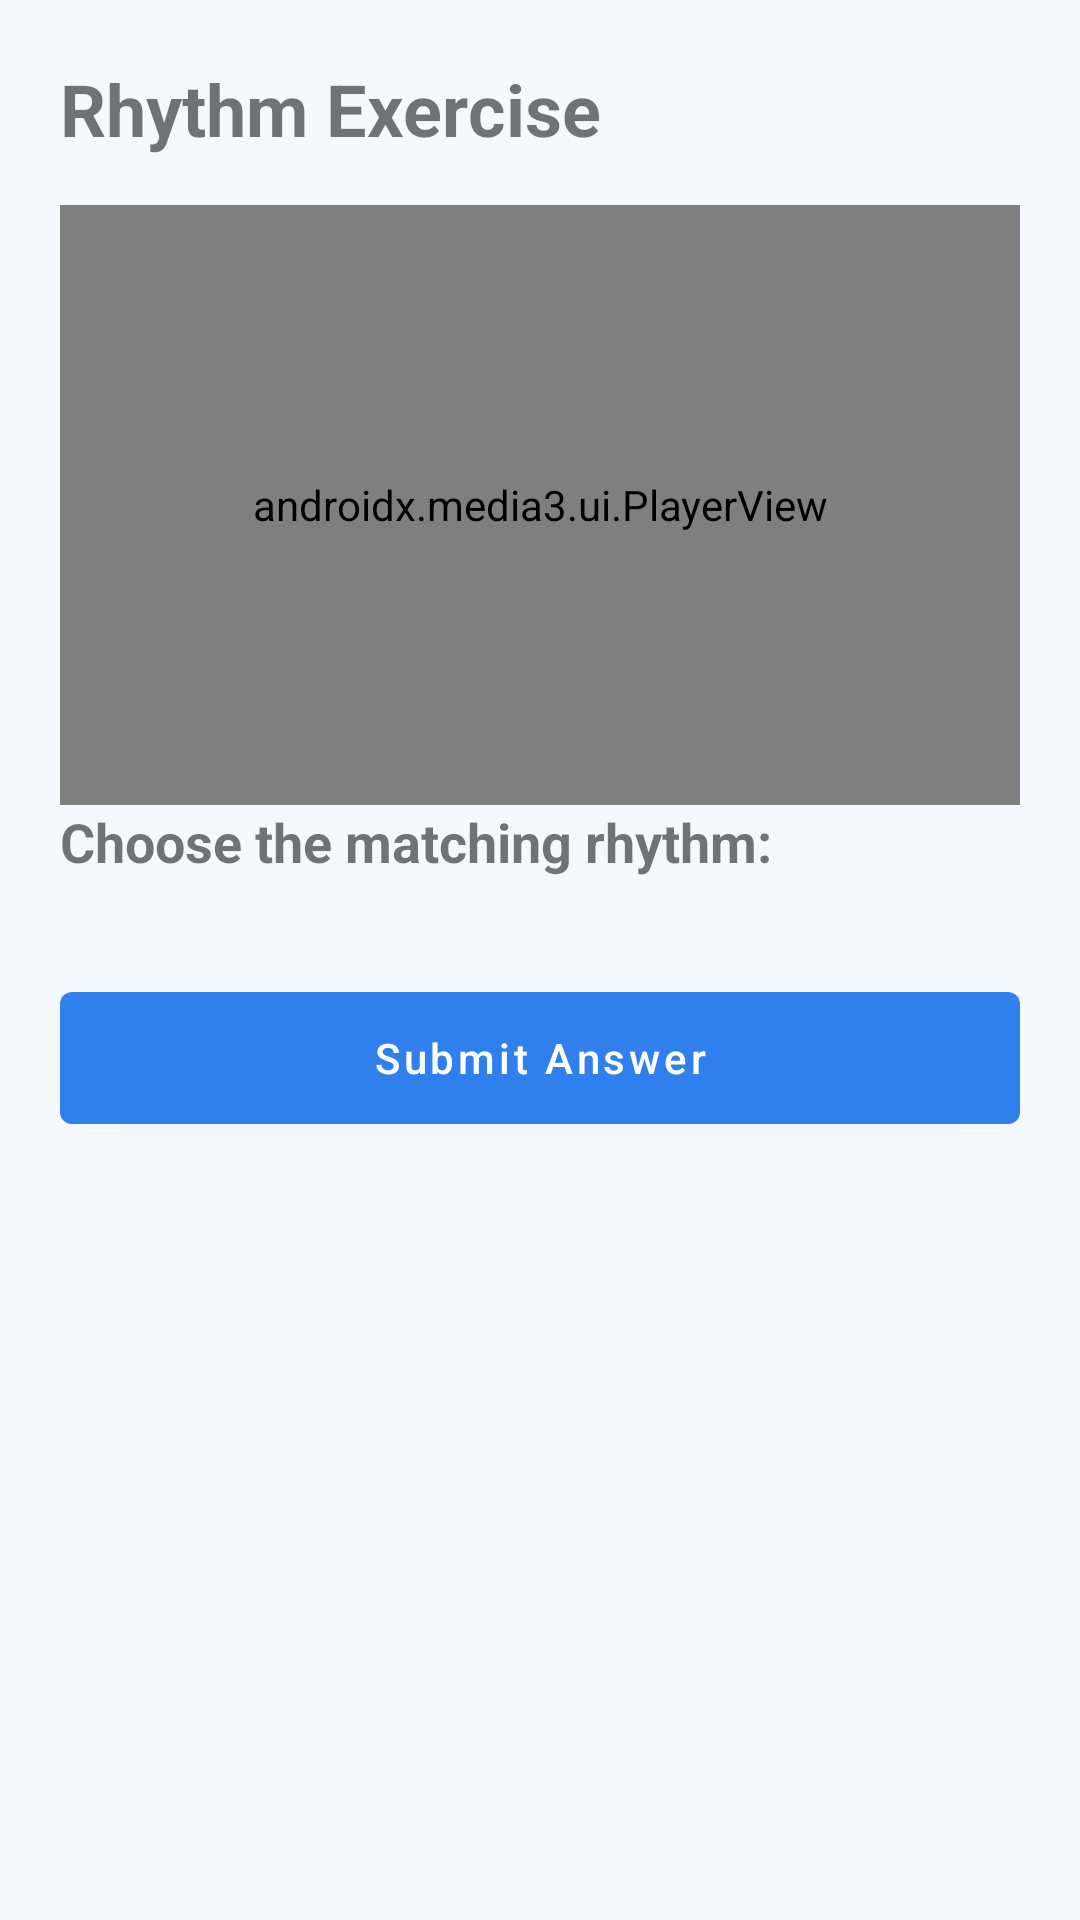

The Android layout XML behind this screen, and the referenced resources:
<!-- AndroidManifest.xml: application theme Theme.TravelNoise -->
<!-- res/layout/fragment_exercise.xml -->
<?xml version="1.0" encoding="utf-8"?>
<FrameLayout xmlns:android="http://schemas.android.com/apk/res/android"
    xmlns:app="http://schemas.android.com/apk/res-auto"
    xmlns:tools="http://schemas.android.com/tools"
    android:layout_width="match_parent"
    android:layout_height="match_parent"
    tools:context=".ui.music.ExerciseFragment">

    <FrameLayout
        android:id="@+id/RythmExercise"
        android:layout_width="match_parent"
        android:layout_height="match_parent"
        android:visibility="visible">

        <LinearLayout
            android:id="@+id/rhythmLayout"
            android:layout_width="match_parent"
            android:layout_height="match_parent"
            android:orientation="vertical"
            android:padding="20dp">

            <TextView
                android:layout_width="wrap_content"
                android:layout_height="wrap_content"
                android:layout_marginBottom="16dp"
                android:text="Rhythm Exercise"
                android:textSize="24sp"
                android:textStyle="bold" />

            <androidx.media3.ui.PlayerView
                android:id="@+id/rhythmPlayerView"
                android:layout_width="match_parent"
                android:layout_height="200dp" />

            <TextView
                android:id="@+id/rhythmQuestion"
                android:layout_width="wrap_content"
                android:layout_height="wrap_content"
                android:layout_marginBottom="12dp"
                android:text="Choose the matching rhythm:"
                android:textSize="18sp"
                android:textStyle="bold" />

            <HorizontalScrollView
                android:layout_width="match_parent"
                android:layout_height="wrap_content"
                android:scrollbars="none">

                <LinearLayout
                    android:id="@+id/rhythmAnswerContainer"
                    android:layout_width="wrap_content"
                    android:layout_height="wrap_content"
                    android:orientation="horizontal">



                </LinearLayout>
            </HorizontalScrollView>

            <com.google.android.material.button.MaterialButton
                android:id="@+id/rhythmSubmitBtn"
                android:layout_width="match_parent"
                android:layout_height="56dp"
                android:layout_marginTop="20dp"
                android:text="Submit Answer"
                android:textAllCaps="false" />
        </LinearLayout>
    </FrameLayout>

    <FrameLayout
        android:id="@+id/HarmonyExercise"
        android:layout_width="match_parent"
        android:layout_height="match_parent"
        android:visibility="gone">

        <LinearLayout xmlns:android="http://schemas.android.com/apk/res/android"
            xmlns:app="http://schemas.android.com/apk/res-auto"
            android:id="@+id/harmonyLayout"
            android:layout_width="match_parent"
            android:layout_height="match_parent"
            android:orientation="vertical"
            android:padding="20dp">

            
            <TextView
                android:id="@+id/harmonyTitle"
                android:layout_width="wrap_content"
                android:layout_height="wrap_content"
                android:layout_marginBottom="16dp"
                android:text="Harmony Exercise"
                android:textColor="@android:color/black"
                android:textSize="24sp"
                android:textStyle="bold" />

            <androidx.media3.ui.PlayerView
                android:id="@+id/harmonyPlayerView"
                android:layout_width="match_parent"
                android:layout_height="200dp" />

            
            <TextView
                android:id="@+id/harmonyQuestion"
                android:layout_width="wrap_content"
                android:layout_height="wrap_content"
                android:layout_marginBottom="12dp"
                android:text="Choose the correct harmony:"
                android:textSize="18sp"
                android:textStyle="bold" />

            
            <HorizontalScrollView
                android:layout_width="match_parent"
                android:layout_height="wrap_content"
                android:layout_marginBottom="20dp"
                android:scrollbars="none">

                <LinearLayout
                    android:id="@+id/harmonyAnswerContainer"
                    android:layout_width="wrap_content"
                    android:layout_height="wrap_content"
                    android:orientation="horizontal">



                </LinearLayout>
            </HorizontalScrollView>

            
            <com.google.android.material.button.MaterialButton
                android:id="@+id/harmonySubmitBtn"
                android:layout_width="match_parent"
                android:layout_height="56dp"
                android:text="Submit Answer"
                android:textAllCaps="false"
                android:textSize="16sp"
                app:cornerRadius="16dp" />

        </LinearLayout>
    </FrameLayout>

    <FrameLayout
        android:id="@+id/ChordExercise"
        android:layout_width="match_parent"
        android:layout_height="match_parent"
        android:visibility="gone">

        <LinearLayout
            android:id="@+id/chordsLayout"
            android:layout_width="match_parent"
            android:layout_height="match_parent"
            android:orientation="vertical"
            android:padding="20dp">

            <TextView
                android:layout_width="wrap_content"
                android:layout_height="wrap_content"
                android:layout_marginBottom="16dp"
                android:text="Chord Exercise"
                android:textSize="24sp"
                android:textStyle="bold" />

            <androidx.media3.ui.PlayerView
                android:id="@+id/chordPlayerView"
                android:layout_width="match_parent"
                android:layout_height="200dp" />

            <TextView
                android:id="@+id/chordQuestion"
                android:layout_width="wrap_content"
                android:layout_height="wrap_content"
                android:layout_marginBottom="12dp"
                android:text="Select the correct chord:"
                android:textSize="18sp"
                android:textStyle="bold" />

            <HorizontalScrollView
                android:layout_width="match_parent"
                android:layout_height="wrap_content"
                android:scrollbars="none">

                <LinearLayout
                    android:id="@+id/chordsAnswerContainer"
                    android:layout_width="wrap_content"
                    android:layout_height="wrap_content"
                    android:orientation="horizontal">





                </LinearLayout>
            </HorizontalScrollView>

            <com.google.android.material.button.MaterialButton
                android:id="@+id/chordsSubmitBtn"
                android:layout_width="match_parent"
                android:layout_height="56dp"
                android:layout_marginTop="20dp"
                android:text="Submit Answer"
                android:textAllCaps="false" />
        </LinearLayout>
    </FrameLayout>

    <FrameLayout
        android:id="@+id/InstrumentsExercise"
        android:layout_width="match_parent"
        android:layout_height="match_parent"
        android:visibility="gone">
        <LinearLayout
            android:id="@+id/instrumentsLayout"
            android:layout_width="match_parent"
            android:layout_height="match_parent"
            android:orientation="vertical"
            android:padding="20dp">

            <TextView
                android:layout_width="wrap_content"
                android:layout_height="wrap_content"
                android:text="Instrument Exercise"
                android:textSize="24sp"
                android:textStyle="bold"
                android:layout_marginBottom="16dp"/>

            <androidx.media3.ui.PlayerView
                android:id="@+id/instrumentPlayerView"
                android:layout_width="match_parent"
                android:layout_height="200dp" />

            <TextView
                android:id="@+id/instrumentQuestion"
                android:layout_width="wrap_content"
                android:layout_height="wrap_content"
                android:layout_marginBottom="12dp"
                android:text="Identify the instrument:"
                android:textSize="18sp"
                android:textStyle="bold" />

            <HorizontalScrollView
                android:layout_width="match_parent"
                android:layout_height="wrap_content"
                android:scrollbars="none">

                <LinearLayout
                    android:id="@+id/instrumentsAnswerContainer"
                    android:layout_width="wrap_content"
                    android:layout_height="wrap_content"
                    android:orientation="horizontal">




                </LinearLayout>
            </HorizontalScrollView>

            <com.google.android.material.button.MaterialButton
                android:id="@+id/instrumentsSubmitBtn"
                android:layout_width="match_parent"
                android:layout_height="56dp"
                android:layout_marginTop="20dp"
                android:text="Submit Answer"
                android:textAllCaps="false"/>
        </LinearLayout>
    </FrameLayout>
</FrameLayout>
<!-- resources referenced by this layout -->
<resources>
  <style name="Theme.TravelNoise" parent="Theme.MaterialComponents.DayNight.NoActionBar">
  
          
          <item name="colorPrimary">#2F80ED</item>
          <item name="colorPrimaryVariant">#1C5FB8</item>
          <item name="colorOnPrimary">#FFFFFF</item>
  
          
          <item name="colorSecondary">#56CCF2</item>
          <item name="colorOnSecondary">#000000</item>
  
          
          <item name="android:colorBackground">#F5F8FF</item>
          <item name="colorOnBackground">#1C1C1C</item>
  
          
          <item name="colorSurface">#FFFFFF</item>
          <item name="colorOnSurface">#1C1C1C</item>
  
          
          <item name="android:statusBarColor">#1C5FB8</item>
  
      </style>
</resources>
